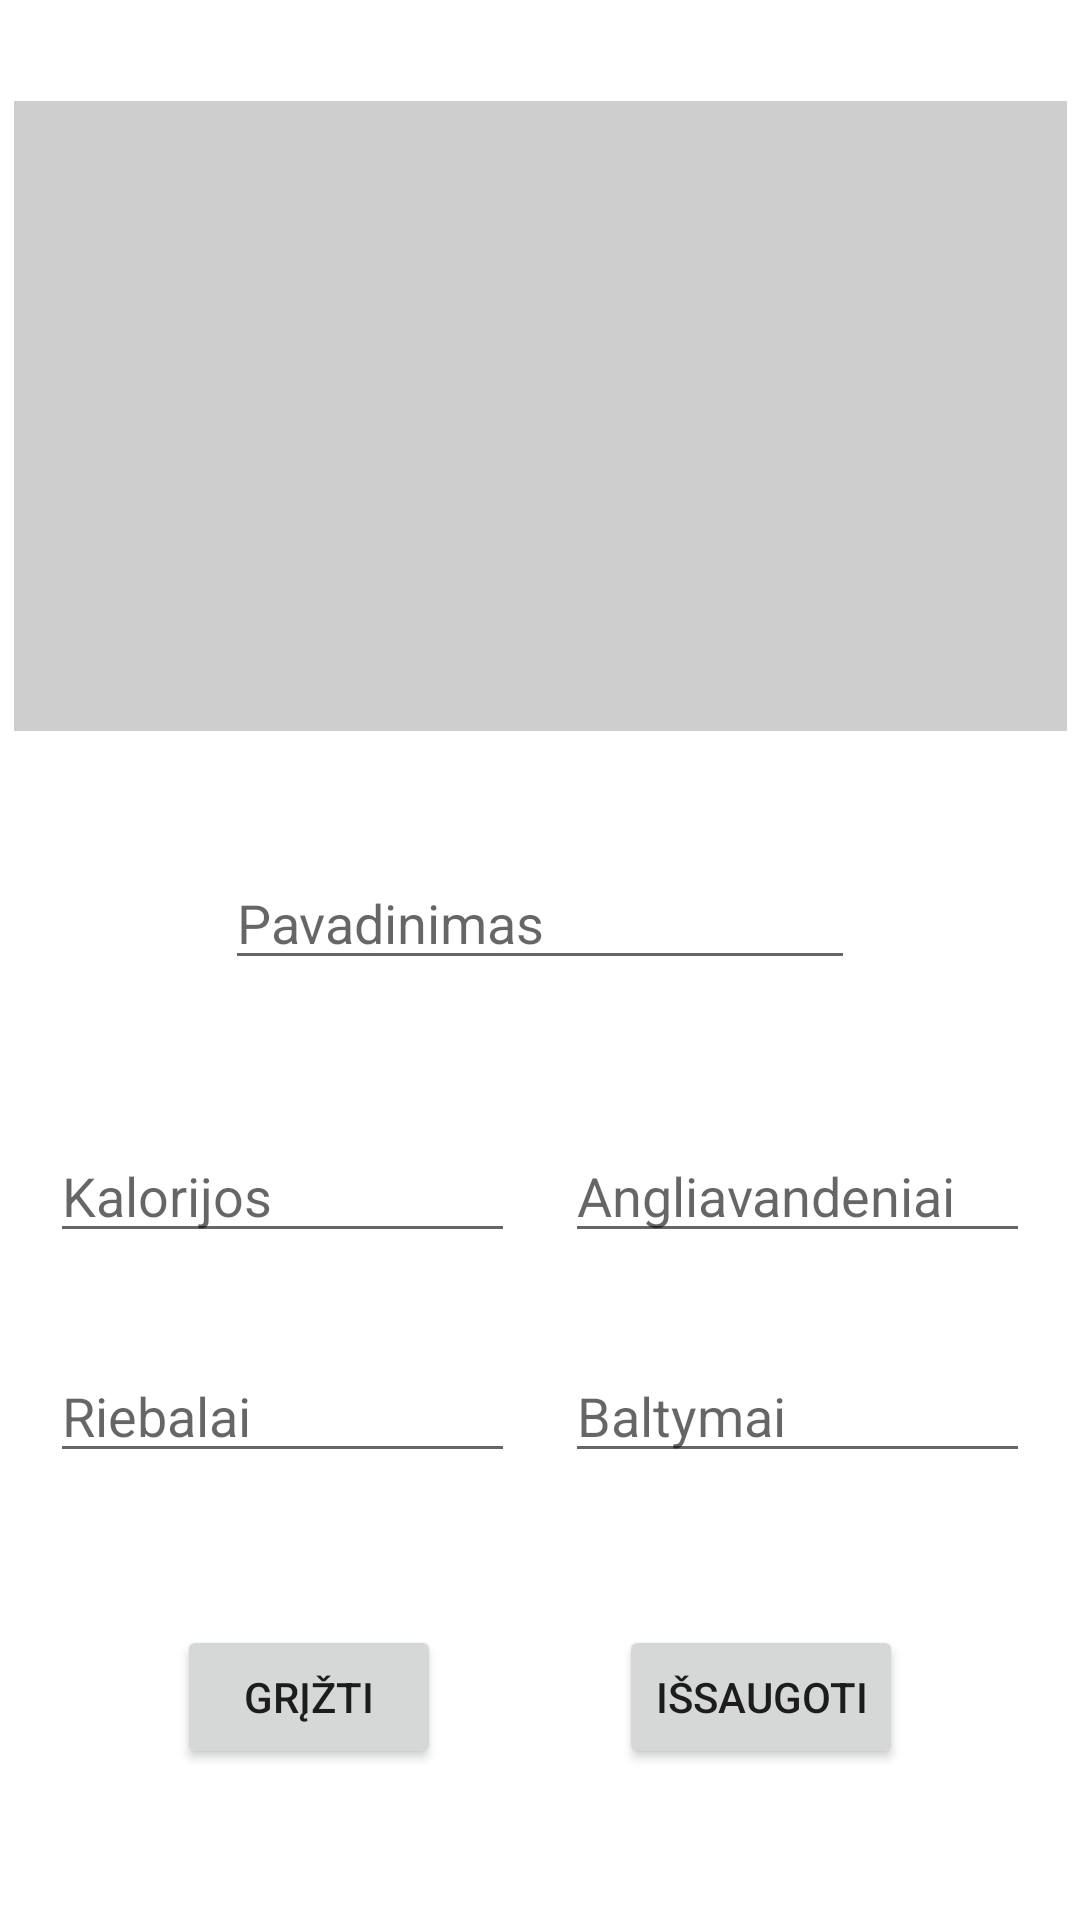

Produce the Android XML layout that renders to this screen, including the resource entries it uses.
<!-- AndroidManifest.xml: application theme Theme.MyApplicationTest -->
<!-- res/layout/activity_add_update_meal.xml -->
<?xml version="1.0" encoding="utf-8"?>
<androidx.constraintlayout.widget.ConstraintLayout xmlns:android="http://schemas.android.com/apk/res/android"
    xmlns:app="http://schemas.android.com/apk/res-auto"
    xmlns:tools="http://schemas.android.com/tools"
    android:layout_width="match_parent"
    android:layout_height="match_parent"
    android:background="@color/white"
    tools:context=".views.activities.AddUpdateMealActivity">

    <ImageView
        android:id="@+id/iv_add_meal_photo"
        android:layout_width="351dp"
        android:layout_height="210dp"
        android:layout_marginStart="8dp"
        android:scaleType="fitXY"
        android:layout_marginEnd="8dp"
        android:background="@color/gray_200"
        app:layout_constraintBottom_toBottomOf="parent"
        app:layout_constraintEnd_toEndOf="parent"
        app:layout_constraintHorizontal_bias="0.492"
        app:layout_constraintStart_toStartOf="parent"
        app:layout_constraintTop_toTopOf="parent"
        app:layout_constraintVertical_bias="0.078"
        app:srcCompat="@drawable/ic_add_photo" />

    <EditText
        android:id="@+id/meal_name_input"
        android:layout_width="wrap_content"
        android:layout_height="wrap_content"
        android:ems="10"
        android:hint="@string/name_of"
        android:inputType="textPersonName"
        app:layout_constraintBottom_toBottomOf="parent"
        app:layout_constraintEnd_toEndOf="parent"
        app:layout_constraintStart_toStartOf="parent"
        app:layout_constraintTop_toBottomOf="@+id/iv_add_meal_photo"
        app:layout_constraintVertical_bias="0.117" />

    <EditText
        android:hint="@string/calories_text"
        android:id="@+id/calories_input"
        android:layout_width="155dp"
        android:layout_height="wrap_content"
        android:layout_marginBottom="32dp"
        android:ems="10"
        android:inputType="textPersonName"
        app:layout_constraintBottom_toTopOf="@+id/fats_input"
        app:layout_constraintEnd_toStartOf="@+id/carbs_input"
        app:layout_constraintHorizontal_bias="0.5"
        app:layout_constraintStart_toStartOf="parent"
        app:layout_constraintTop_toBottomOf="@+id/meal_name_input"
        app:layout_constraintVertical_bias="0.25"
        app:layout_constraintVertical_chainStyle="packed" />

    <EditText
        android:hint="@string/carbs_text"
        android:id="@+id/carbs_input"
        android:layout_width="155dp"
        android:layout_height="wrap_content"
        android:layout_marginBottom="32dp"
        android:ems="10"
        android:inputType="textPersonName"
        app:layout_constraintBottom_toTopOf="@+id/proteins_input"
        app:layout_constraintEnd_toEndOf="parent"
        app:layout_constraintHorizontal_bias="0.5"
        app:layout_constraintStart_toEndOf="@+id/calories_input"
        app:layout_constraintTop_toBottomOf="@+id/meal_name_input"
        app:layout_constraintVertical_bias="0.25"
        app:layout_constraintVertical_chainStyle="packed" />

    <EditText
        android:id="@+id/proteins_input"
        android:layout_width="155dp"
        android:layout_height="wrap_content"
        android:ems="10"
        android:hint="@string/proteins_text"
        android:inputType="textPersonName"
        app:layout_constraintBottom_toBottomOf="parent"
        app:layout_constraintEnd_toEndOf="parent"
        app:layout_constraintHorizontal_bias="0.5"
        app:layout_constraintStart_toEndOf="@+id/fats_input"
        app:layout_constraintTop_toBottomOf="@+id/carbs_input"
        app:layout_constraintVertical_bias="0.55" />

    <EditText
        android:hint="@string/fats_text"
        android:id="@+id/fats_input"
        android:layout_width="155dp"
        android:layout_height="wrap_content"
        android:ems="10"
        android:inputType="textPersonName"
        app:layout_constraintBottom_toBottomOf="parent"
        app:layout_constraintEnd_toStartOf="@+id/proteins_input"
        app:layout_constraintHorizontal_bias="0.5"
        app:layout_constraintStart_toStartOf="parent"
        app:layout_constraintTop_toBottomOf="@+id/calories_input" />

    <Button
        android:id="@+id/save_meal_btn"
        android:layout_width="wrap_content"
        android:layout_height="wrap_content"
        android:text="@string/save_text"
        app:layout_constraintBottom_toBottomOf="parent"
        app:layout_constraintEnd_toEndOf="parent"
        app:layout_constraintHorizontal_bias="0.5"
        app:layout_constraintStart_toEndOf="@+id/back_btn"
        app:layout_constraintTop_toBottomOf="@+id/proteins_input" />

    <Button
        android:id="@+id/back_btn"
        android:layout_width="wrap_content"
        android:layout_height="wrap_content"
        android:text="@string/back_text"
        app:layout_constraintBottom_toBottomOf="parent"
        app:layout_constraintEnd_toStartOf="@+id/save_meal_btn"
        app:layout_constraintHorizontal_bias="0.5"
        app:layout_constraintStart_toStartOf="parent"
        app:layout_constraintTop_toBottomOf="@+id/fats_input" />


</androidx.constraintlayout.widget.ConstraintLayout>
<!-- resources referenced by this layout -->
<resources>
  <color name="gray_200">#F6CDCDCD</color>
  <color name="white">#FFFFFFFF</color>
  <string name="back_text">Grįžti</string>
  <string name="calories_text">Kalorijos</string>
  <string name="carbs_text">Angliavandeniai</string>
  <string name="fats_text">Riebalai</string>
  <string name="name_of">Pavadinimas</string>
  <string name="proteins_text">Baltymai</string>
  <string name="save_text">Išsaugoti</string>
  <style name="Theme.MyApplicationTest" parent="Theme.MaterialComponents.DayNight.DarkActionBar">
          
          <item name="colorPrimary">@color/primaryColor</item>
          <item name="colorPrimaryVariant">@color/primaryLightColor</item>
          <item name="colorOnPrimary">@color/black</item>
          
          <item name="colorSecondary">@color/secondaryColor</item>
          <item name="colorSecondaryVariant">@color/secondaryDarkColor</item>
          <item name="colorOnSecondary">@color/white</item>
          
          <item name="android:statusBarColor" tools:targetApi="l">?attr/colorPrimaryVariant</item>
          
      </style>
  <color name="primaryColor">#ff9800</color>
  <color name="primaryLightColor">#ffc947</color>
  <color name="black">#FF000000</color>
  <color name="secondaryColor">#f57c00</color>
  <color name="secondaryDarkColor">#bb4d00</color>
</resources>
